The GitHub repository sue0-si/DL_project contains a labelled image folder "rose" with 3 categories: healthy rose leaf, rose rust, rose sawfly rose slug. Examples follow, each with its label.

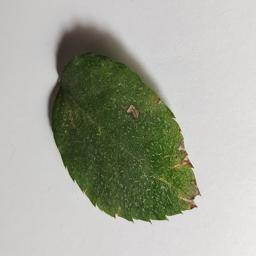
Label: rose rust

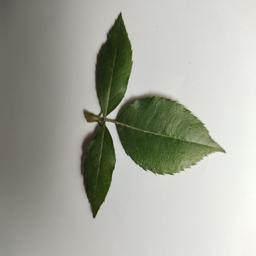
Label: healthy rose leaf

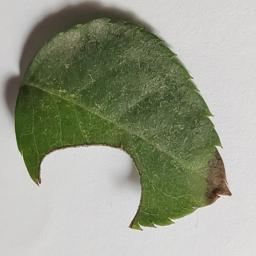
Label: rose sawfly rose slug

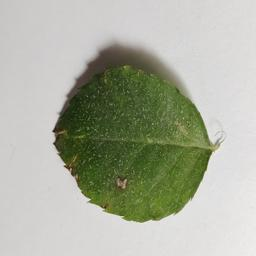
Label: rose rust

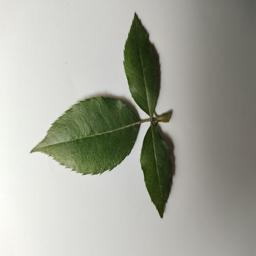
Label: healthy rose leaf

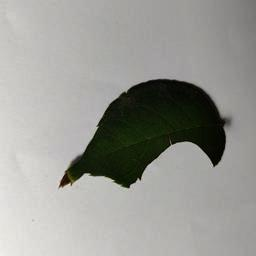
Label: rose sawfly rose slug
